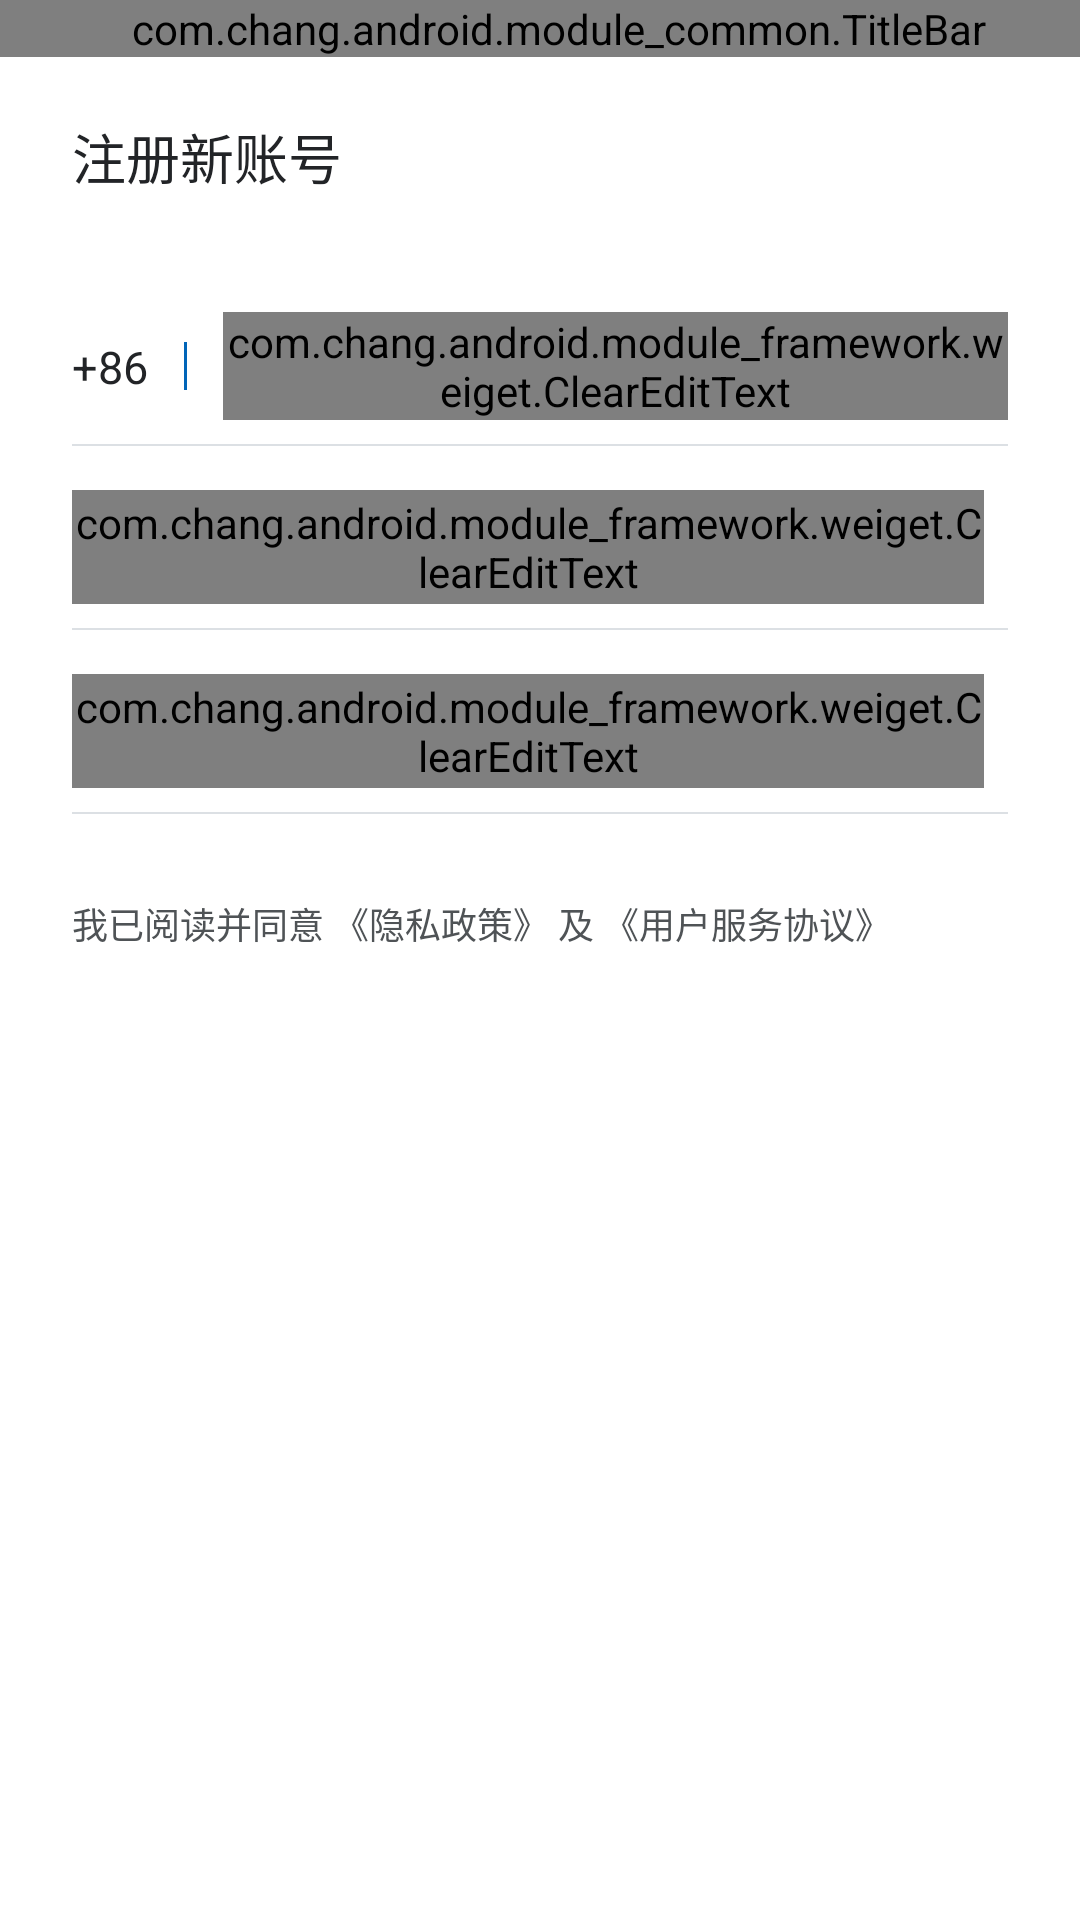

This screen was rendered from an Android layout file. Write that file and the resources it references.
<!-- AndroidManifest.xml: application theme Theme.WanAndroid -->
<!-- res/layout/activity_register.xml -->
<?xml version="1.0" encoding="utf-8"?>
<androidx.constraintlayout.widget.ConstraintLayout xmlns:android="http://schemas.android.com/apk/res/android"
    xmlns:app="http://schemas.android.com/apk/res-auto"
    xmlns:tools="http://schemas.android.com/tools"
    android:layout_width="match_parent"
    android:layout_height="match_parent"
    tools:context=".moudule_login.register.RegisterActivity">
    <com.chang.android.module_common.TitleBar
        android:id="@+id/title_bar"
        android:layout_width="match_parent"
        android:layout_height="wrap_content"
        android:paddingStart="@dimen/dp_12"
        app:middleText="@string/register_name"
        app:layout_constraintTop_toTopOf="parent"
        app:layout_constraintStart_toStartOf="parent"
        app:layout_constraintEnd_toEndOf="parent" />

    <androidx.appcompat.widget.AppCompatTextView
        android:id="@+id/tv_register_title"
        android:layout_width="wrap_content"
        android:layout_height="wrap_content"
        android:textColor="@color/color_222427"
        android:textSize="@dimen/text_size_18"
        android:layout_marginTop="@dimen/dp_20"
        android:layout_marginStart="@dimen/dp_24"
        android:text="@string/register_new_account"
        app:layout_constraintTop_toBottomOf="@+id/title_bar"
        app:layout_constraintStart_toStartOf="parent" />

    <androidx.constraintlayout.widget.ConstraintLayout
        android:id="@+id/cl_register_phone"
        android:layout_width="match_parent"
        android:layout_height="wrap_content"
        android:layout_marginTop="@dimen/dp_30"
        android:layout_marginStart="@dimen/dp_24"
        android:layout_marginEnd="@dimen/dp_24"
        app:layout_constraintTop_toBottomOf="@+id/tv_register_title"
        app:layout_constraintStart_toStartOf="parent"
        app:layout_constraintEnd_toEndOf="parent">

        <TextView
            android:id="@+id/tv_phone_prefix"
            android:layout_width="wrap_content"
            android:layout_height="wrap_content"
            android:text="+86"
            android:textColor="@color/color_222427"
            android:textSize="@dimen/text_size_15"
            app:layout_constraintBottom_toBottomOf="parent"
            app:layout_constraintStart_toStartOf="parent"
            app:layout_constraintTop_toTopOf="parent"
            tools:ignore="MissingConstraints" />

        <View
            android:id="@+id/view_middle_line"
            android:layout_width="@dimen/dp_1"
            android:layout_height="@dimen/dp_16"
            android:background="@color/color_0165b8"
            android:layout_marginStart="@dimen/dp_12"
            app:layout_constraintBottom_toBottomOf="parent"
            app:layout_constraintStart_toEndOf="@+id/tv_phone_prefix"
            app:layout_constraintTop_toTopOf="parent"
            tools:ignore="MissingConstraints" />

        <com.chang.android.module_framework.weiget.ClearEditText
            android:id="@+id/et_phone"
            android:layout_width="0dp"
            android:layout_height="@dimen/dp_36"
            android:layout_marginStart="@dimen/dp_12"
            android:background="@color/transparent"
            android:hint="@string/login_hint_phone"
            android:inputType="number"
            android:maxLength="11"
            android:singleLine="true"
            android:textColor="@color/color_222427"
            android:textColorHint="@color/color_898e92"
            android:textSize="@dimen/text_size_16"
            app:layout_constraintStart_toEndOf="@+id/view_middle_line"
            app:layout_constraintTop_toTopOf="parent"
            app:layout_constraintBottom_toBottomOf="parent"
            app:layout_constraintEnd_toEndOf="parent"
            tools:ignore="MissingConstraints,TextFields" />

        <View
            android:id="@+id/view_phone_line"
            android:layout_width="match_parent"
            android:layout_height="@dimen/dp_0.5"
            android:layout_marginTop="@dimen/dp_8"
            android:background="@color/color_dce0e4"
            app:layout_constraintTop_toBottomOf="@+id/et_phone"
            tools:ignore="MissingConstraints" />

    </androidx.constraintlayout.widget.ConstraintLayout>

    <androidx.constraintlayout.widget.ConstraintLayout
        android:id="@+id/cl_register_password"
        android:layout_width="match_parent"
        android:layout_height="wrap_content"
        android:layout_marginTop="@dimen/dp_6"
        android:layout_marginStart="@dimen/dp_24"
        android:layout_marginEnd="@dimen/dp_24"
        app:layout_constraintTop_toBottomOf="@+id/cl_register_phone"
        app:layout_constraintStart_toStartOf="parent"
        app:layout_constraintEnd_toEndOf="parent">

        <com.chang.android.module_framework.weiget.ClearEditText
            android:id="@+id/et_password"
            android:layout_width="0dp"
            android:layout_height="@dimen/dp_38"
            android:background="@color/transparent"
            android:hint="@string/login_hint_password"
            android:inputType="number"
            android:maxLength="6"
            android:singleLine="true"
            android:layout_marginEnd="@dimen/dp_8"
            android:textColor="@color/color_222427"
            android:textColorHint="@color/color_898e92"
            android:textSize="@dimen/text_size_16"
            app:layout_constraintTop_toTopOf="parent"
            app:layout_constraintStart_toStartOf="parent"
            app:layout_constraintEnd_toEndOf="parent"
            app:layout_constraintBottom_toBottomOf="parent" />

        <View
            android:layout_width="match_parent"
            android:layout_height="@dimen/dp_0.5"
            android:layout_marginTop="@dimen/dp_8"
            android:background="@color/color_dce0e4"
            app:layout_constraintTop_toBottomOf="@+id/et_password"
            tools:ignore="MissingConstraints" />

    </androidx.constraintlayout.widget.ConstraintLayout>

    <androidx.constraintlayout.widget.ConstraintLayout
        android:id="@+id/cl_register_repassword"
        android:layout_width="match_parent"
        android:layout_height="wrap_content"
        android:layout_marginTop="@dimen/dp_6"
        android:layout_marginStart="@dimen/dp_24"
        android:layout_marginEnd="@dimen/dp_24"
        app:layout_constraintTop_toBottomOf="@+id/cl_register_password"
        app:layout_constraintStart_toStartOf="parent"
        app:layout_constraintEnd_toEndOf="parent">

        <com.chang.android.module_framework.weiget.ClearEditText
            android:id="@+id/et_repassword"
            android:layout_width="0dp"
            android:layout_height="@dimen/dp_38"
            android:background="@color/transparent"
            android:hint="@string/register_hint_password"
            android:inputType="number"
            android:maxLength="6"
            android:singleLine="true"
            android:layout_marginEnd="@dimen/dp_8"
            android:textColor="@color/color_222427"
            android:textColorHint="@color/color_898e92"
            android:textSize="@dimen/text_size_16"
            app:layout_constraintTop_toTopOf="parent"
            app:layout_constraintStart_toStartOf="parent"
            app:layout_constraintEnd_toEndOf="parent"
            app:layout_constraintBottom_toBottomOf="parent" />

        <View
            android:layout_width="match_parent"
            android:layout_height="@dimen/dp_0.5"
            android:layout_marginTop="@dimen/dp_8"
            android:background="@color/color_dce0e4"
            app:layout_constraintTop_toBottomOf="@+id/et_repassword"
            tools:ignore="MissingConstraints" />

    </androidx.constraintlayout.widget.ConstraintLayout>

    <androidx.constraintlayout.widget.ConstraintLayout
        android:id="@+id/cl_register_agreement"
        android:layout_width="match_parent"
        android:layout_height="wrap_content"
        android:layout_marginTop="@dimen/dp_10"
        android:layout_marginStart="@dimen/dp_24"
        android:layout_marginEnd="@dimen/dp_24"
        app:layout_constraintTop_toBottomOf="@+id/cl_register_repassword"
        app:layout_constraintStart_toStartOf="parent"
        app:layout_constraintEnd_toEndOf="parent">

        <androidx.appcompat.widget.AppCompatCheckBox
            android:id="@+id/cb_agreement"
            android:layout_width="0dp"
            android:layout_height="wrap_content"
            android:button="@null"
            android:background="@null"
            android:drawableLeft="@drawable/checkbox_bg_default"
            android:drawablePadding="6dp"
            android:paddingTop="10dp"
            android:paddingBottom="5dp"
            android:textColor="@color/color_4f5356"
            android:text="@string/login_agreement"
            android:foreground="@null"
            android:textSize="@dimen/text_size_12"
            app:layout_constraintTop_toTopOf="parent"
            app:layout_constraintStart_toStartOf="parent"
            app:layout_constraintEnd_toEndOf="parent" />
    </androidx.constraintlayout.widget.ConstraintLayout>

    <androidx.appcompat.widget.AppCompatTextView
        android:id="@+id/tv_register"
        android:layout_width="match_parent"
        android:layout_height="@dimen/dp_48"
        android:text="@string/register_name"
        android:textColor="@color/white"
        android:background="@drawable/login_phone_selector"
        android:gravity="center"
        android:layout_marginTop="@dimen/dp_24"
        android:layout_marginStart="@dimen/dp_24"
        android:layout_marginEnd="@dimen/dp_24"
        android:textSize="@dimen/text_size_16"
        app:layout_constraintStart_toStartOf="parent"
        app:layout_constraintEnd_toEndOf="parent"
        app:layout_constraintTop_toBottomOf="@+id/cl_register_agreement" />

</androidx.constraintlayout.widget.ConstraintLayout>
<!-- resources referenced by this layout -->
<resources>
  <color name="color_0165b8">#0165B8</color>
  <color name="color_222427">#222427</color>
  <color name="color_4f5356">#4F5356</color>
  <color name="color_898e92">#898e92</color>
  <color name="color_dce0e4">#dce0e4</color>
  <color name="transparent">#00000000</color>
  <color name="white">#FFFFFFFF</color>
  <dimen name="dp_0.5">0.5dp</dimen>
  <dimen name="dp_1">1dp</dimen>
  <dimen name="dp_10">10dp</dimen>
  <dimen name="dp_12">12dp</dimen>
  <dimen name="dp_16">16dp</dimen>
  <dimen name="dp_20">20dp</dimen>
  <dimen name="dp_24">24dp</dimen>
  <dimen name="dp_30">30dp</dimen>
  <dimen name="dp_36">36dp</dimen>
  <dimen name="dp_38">38dp</dimen>
  <dimen name="dp_48">48dp</dimen>
  <dimen name="dp_6">6dp</dimen>
  <dimen name="dp_8">8dp</dimen>
  <dimen name="text_size_12">12dp</dimen>
  <dimen name="text_size_15">15dp</dimen>
  <dimen name="text_size_16">16dp</dimen>
  <dimen name="text_size_18">18dp</dimen>
  <string name="login_agreement">我已阅读并同意 《隐私政策》 及 《用户服务协议》</string>
  <string name="login_hint_password">请输入密码</string>
  <string name="login_hint_phone">请输入手机号码</string>
  <string name="register_hint_password">请输入确认密码</string>
  <string name="register_name">注册</string>
  <string name="register_new_account">注册新账号</string>
  <style name="Theme.WanAndroid" parent="Theme.MaterialComponents.DayNight.DarkActionBar">
          
          <item name="colorPrimary">@color/purple_500</item>
          <item name="colorPrimaryVariant">@color/purple_700</item>
          <item name="colorOnPrimary">@color/white</item>
          
          <item name="colorSecondary">@color/teal_200</item>
          <item name="colorSecondaryVariant">@color/teal_700</item>
          <item name="colorOnSecondary">@color/black</item>
          
          <item name="android:statusBarColor">?attr/colorPrimaryVariant</item>
          
      </style>
  <color name="purple_500">#FF6200EE</color>
  <color name="purple_700">#FF3700B3</color>
  <color name="teal_200">#FF03DAC5</color>
  <color name="teal_700">#FF018786</color>
  <color name="black">#FF000000</color>
</resources>
